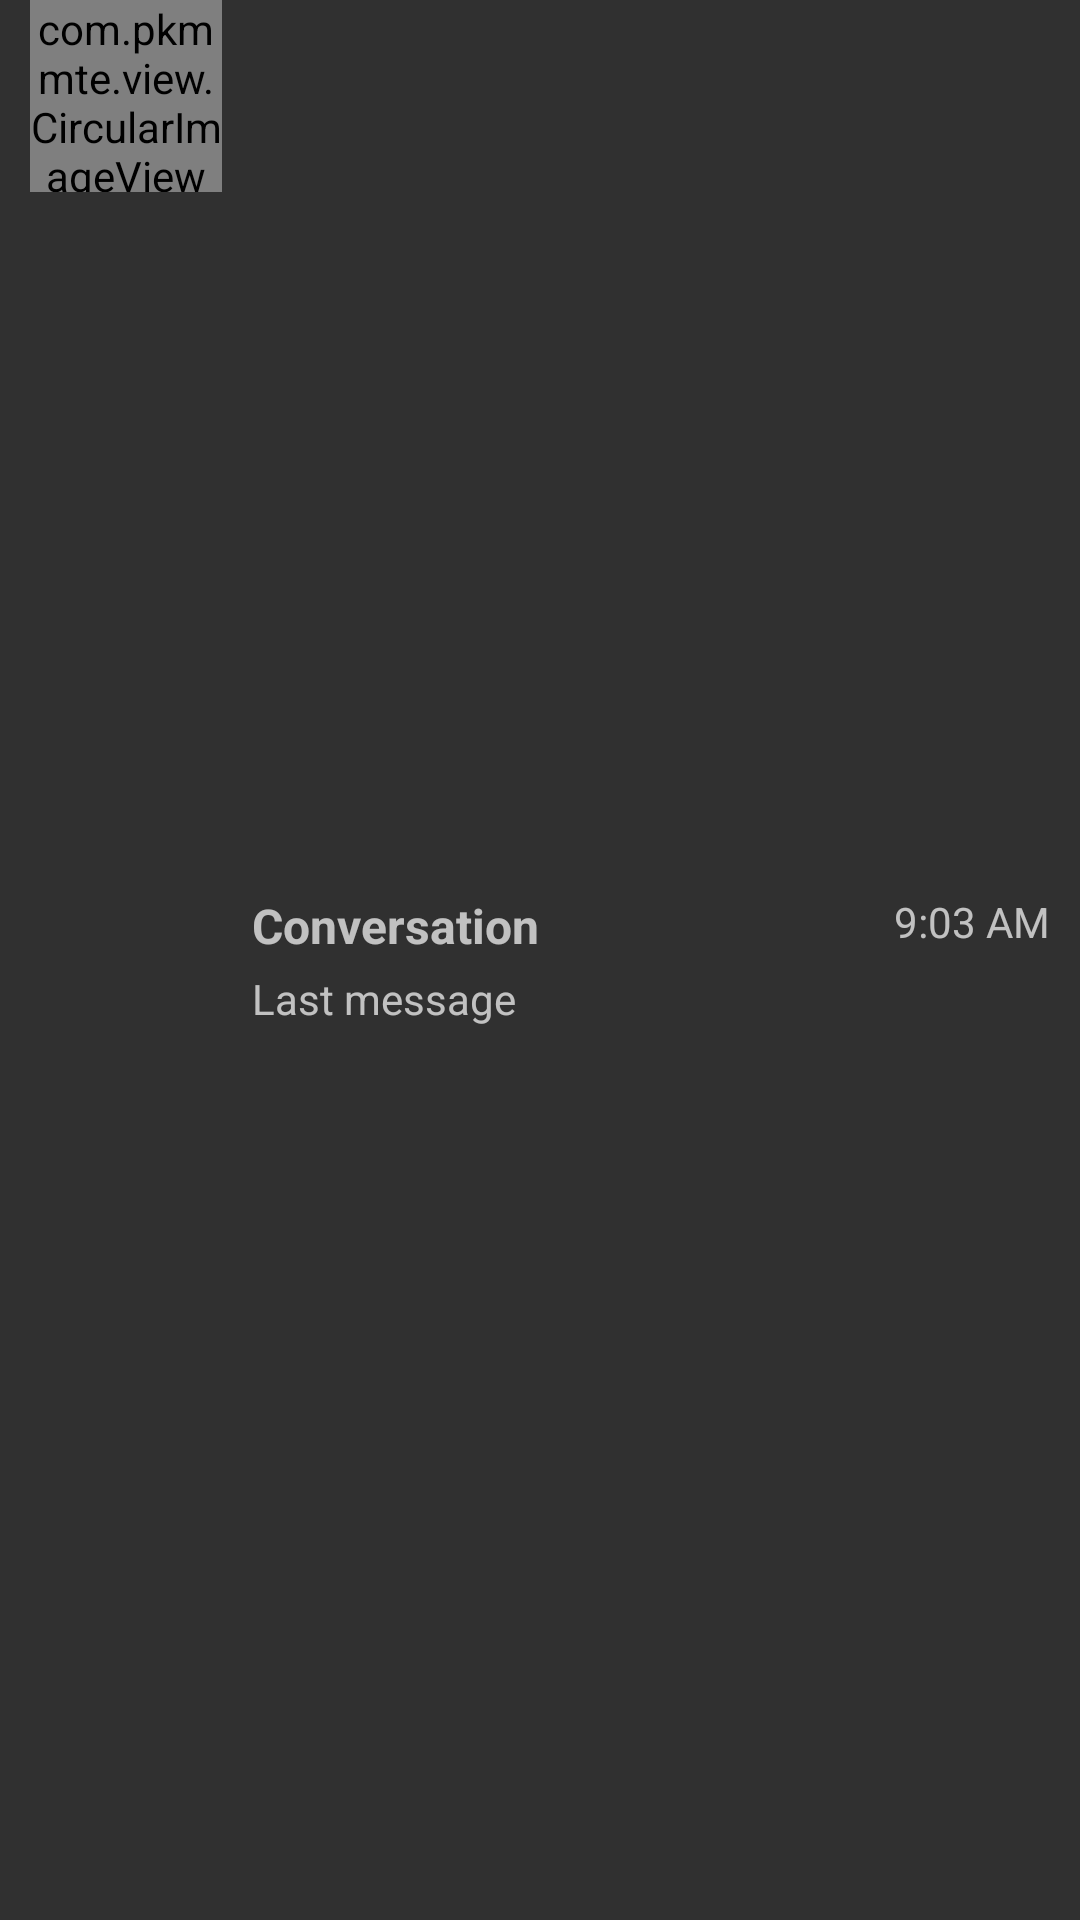

Here is an Android app screen rendered from its layout file. Give the layout XML and the strings, colors and styles it references.
<!-- AndroidManifest.xml: application theme MyAppTheme -->
<!-- res/layout/conversation_list_item.xml -->
<?xml version="1.0" encoding="utf-8"?>
<RelativeLayout xmlns:android="http://schemas.android.com/apk/res/android"
    xmlns:app="http://schemas.android.com/apk/res-auto"
    android:layout_width="match_parent"
    android:layout_height="wrap_content"
    android:layout_marginBottom="@dimen/chat_list_item_vertical_margin"
    android:layout_marginTop="@dimen/chat_list_item_vertical_margin"
    android:paddingLeft="@dimen/chat_list_item_horizontal_padding"
    android:paddingRight="@dimen/chat_list_item_horizontal_padding">

    <com.pkmmte.view.CircularImageView
        android:id="@+id/civPic"
        android:layout_width="64dp"
        android:layout_height="64dp"
        app:border="true"
        app:border_color="#66ffffff"
        app:border_width="1dp"
        app:srcCompat="@drawable/ic_launcher" />

    <RelativeLayout
        android:layout_width="wrap_content"
        android:layout_height="wrap_content"
        android:layout_centerVertical="true"
        android:layout_gravity="center_vertical"
        android:layout_marginStart="10dp"
        android:layout_toEndOf="@+id/civPic">

        <TextView
            android:id="@+id/tvSender"
            android:layout_width="wrap_content"
            android:layout_height="wrap_content"
            android:layout_alignParentStart="true"
            android:layout_alignParentTop="true"
            android:text="@string/tv_conversation_dummy"
            android:textSize="16sp"
            android:textStyle="bold" />

        <TextView
            android:id="@+id/tvLastMessage"
            android:layout_width="wrap_content"
            android:layout_height="wrap_content"
            android:layout_alignParentStart="true"
            android:layout_below="@+id/tvSender"
            android:layout_marginTop="4dp"
            android:text="@string/tv_last_message_dummy" />

        <TextView
            android:id="@+id/tvTimeSent"
            android:layout_width="wrap_content"
            android:layout_height="wrap_content"
            android:layout_alignParentEnd="true"
            android:layout_alignParentTop="true"
            android:text="@string/tv_time_sent_dummy"
            android:textAllCaps="true"
            android:textAppearance="?android:attr/textAppearanceSmall" />

    </RelativeLayout>

</RelativeLayout>
<!-- resources referenced by this layout -->
<resources>
  <dimen name="chat_list_item_horizontal_padding">10dp</dimen>
  <dimen name="chat_list_item_vertical_margin">10dp</dimen>
  <!-- drawable ic_launcher: png bitmap (drawable-hdpi, 4659 bytes) -->
  <string name="tv_conversation_dummy">Conversation</string>
  <string name="tv_last_message_dummy">Last message</string>
  <string name="tv_time_sent_dummy">9:03 AM</string>
  <style name="MyAppTheme" parent="Theme.AppCompat.NoActionBar">
          <item name="windowActionModeOverlay">true</item>
      </style>
</resources>
